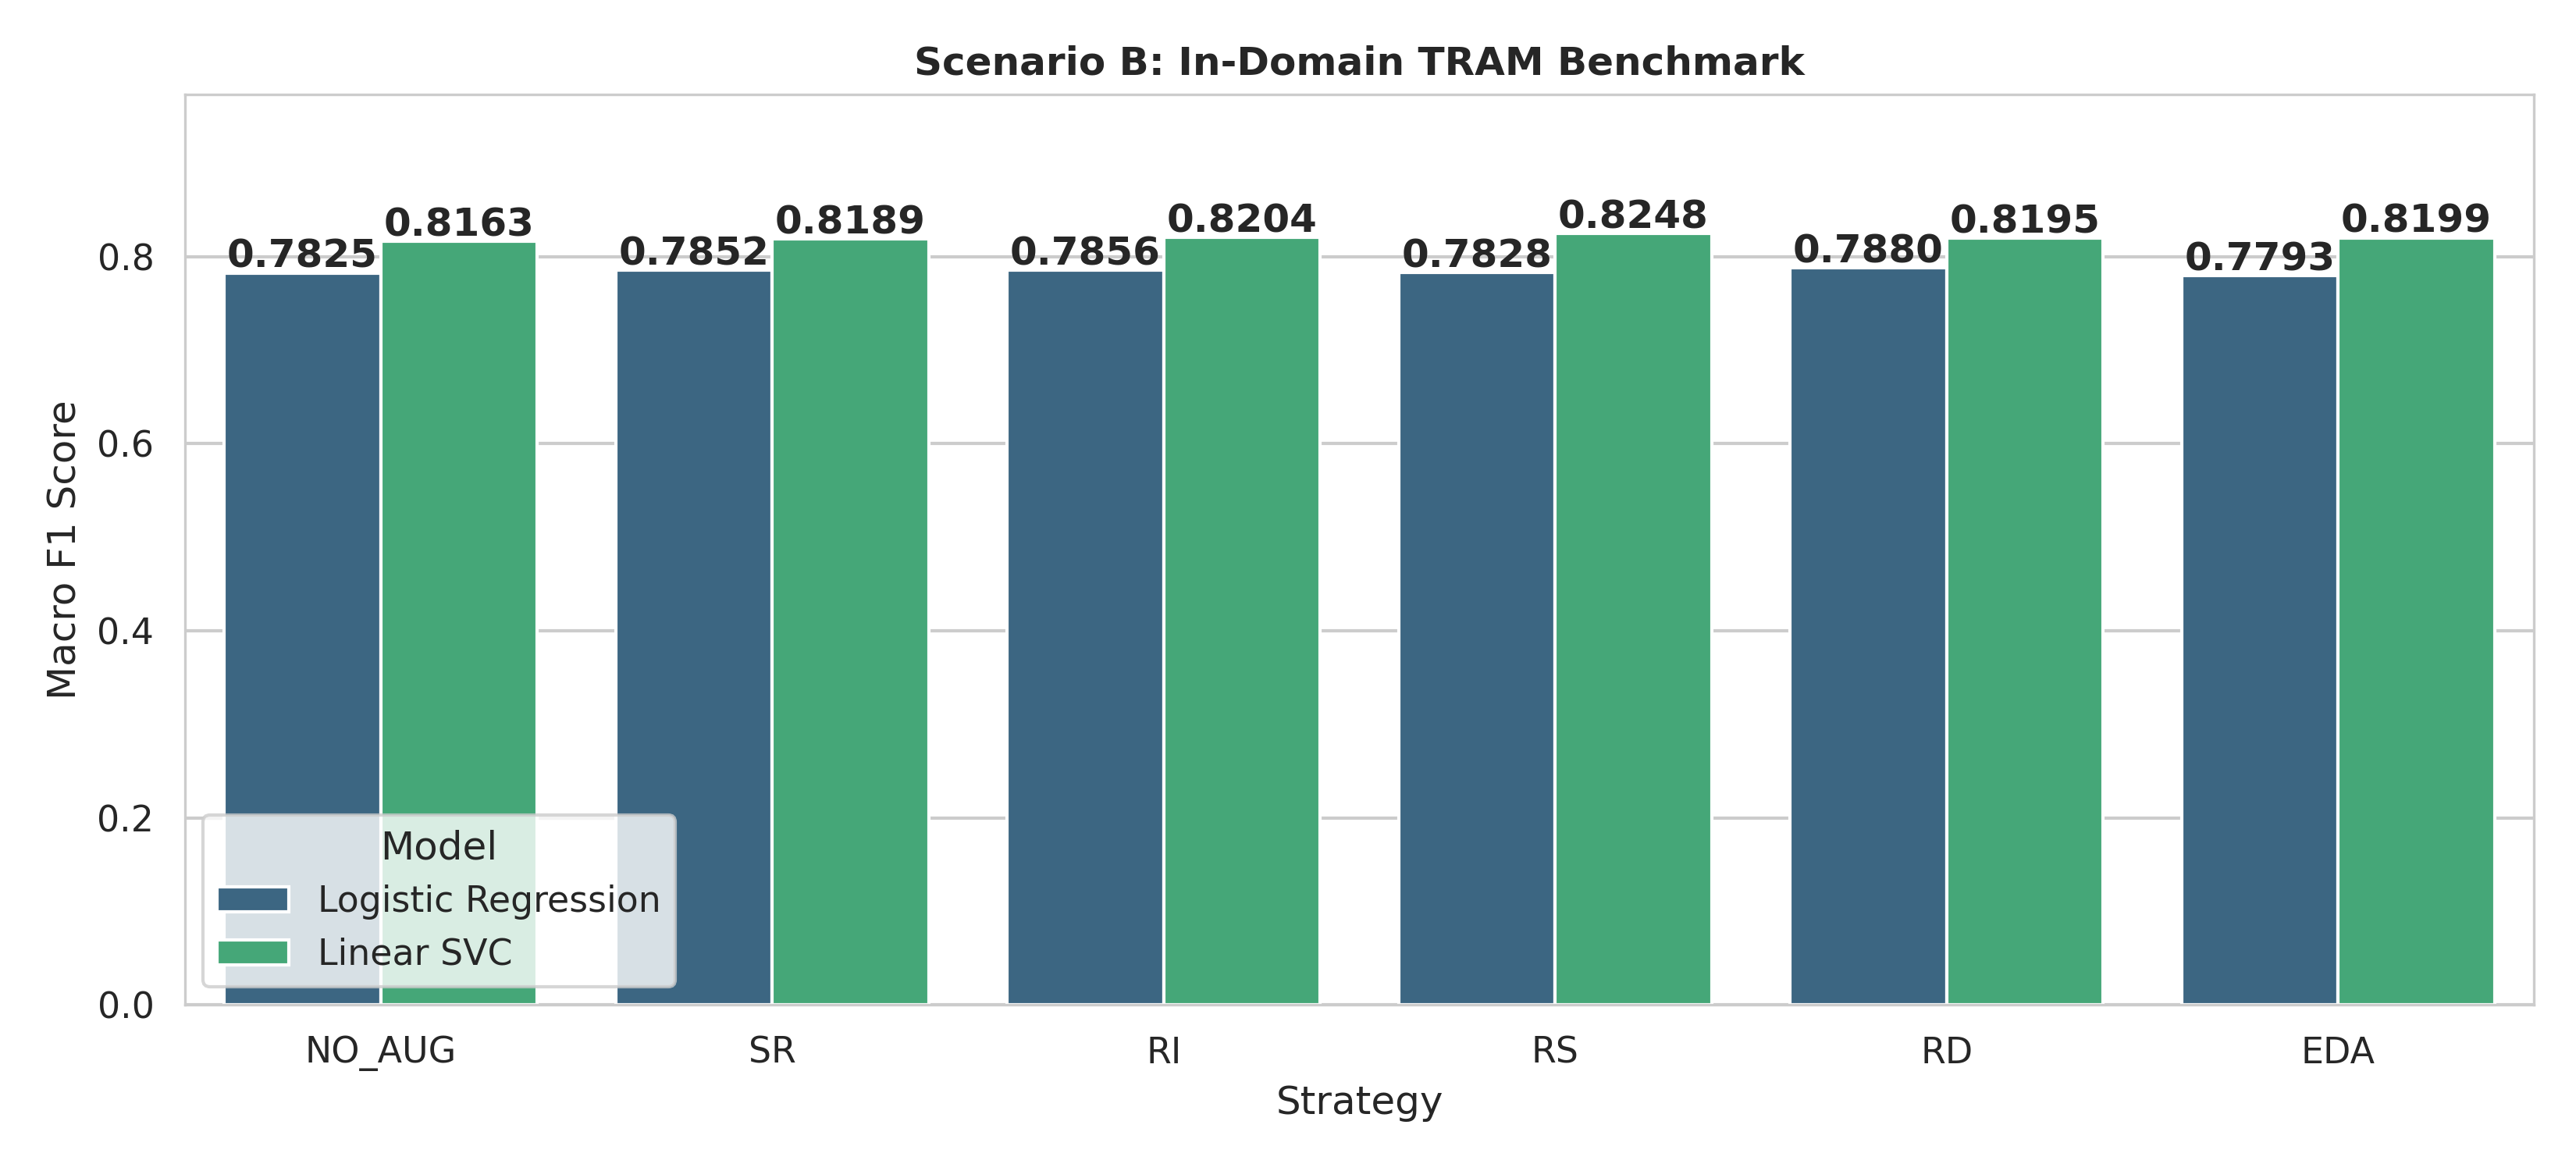

The data file committed next to this chart (first rows):
Scenario, Model, Strategy, Macro_F1, Micro_F1, Precision_Macro, Recall_Macro, Hamming_Loss, Exact_Match_Acc
Scenario B (TRAM), Logistic Regression, NO_AUG, 0.7825, 0.8036, 0.7512, 0.8335, 0.0093, 0.6381
Scenario B (TRAM), Linear SVC, NO_AUG, 0.8163, 0.8471, 0.8582, 0.7886, 0.0067, 0.7349
Scenario B (TRAM), Logistic Regression, SR, 0.7852, 0.8054, 0.7628, 0.8261, 0.0092, 0.637
Scenario B (TRAM), Linear SVC, SR, 0.8189, 0.8471, 0.8652, 0.7901, 0.0067, 0.7355
Scenario B (TRAM), Logistic Regression, RI, 0.7856, 0.804, 0.7619, 0.8267, 0.0093, 0.6346
Scenario B (TRAM), Linear SVC, RI, 0.8204, 0.8482, 0.8681, 0.7895, 0.0066, 0.7361
Scenario B (TRAM), Logistic Regression, RS, 0.7828, 0.8044, 0.7476, 0.8379, 0.0093, 0.6381
Scenario B (TRAM), Linear SVC, RS, 0.8248, 0.8471, 0.8657, 0.8003, 0.0067, 0.7331
Scenario B (TRAM), Logistic Regression, RD, 0.788, 0.8068, 0.7691, 0.8239, 0.0092, 0.6393
Scenario B (TRAM), Linear SVC, RD, 0.8195, 0.8454, 0.8724, 0.7891, 0.0067, 0.7296
Scenario B (TRAM), Logistic Regression, EDA, 0.7793, 0.8021, 0.7427, 0.8346, 0.0094, 0.6276
Scenario B (TRAM), Linear SVC, EDA, 0.8199, 0.846, 0.8637, 0.7914, 0.0067, 0.729
